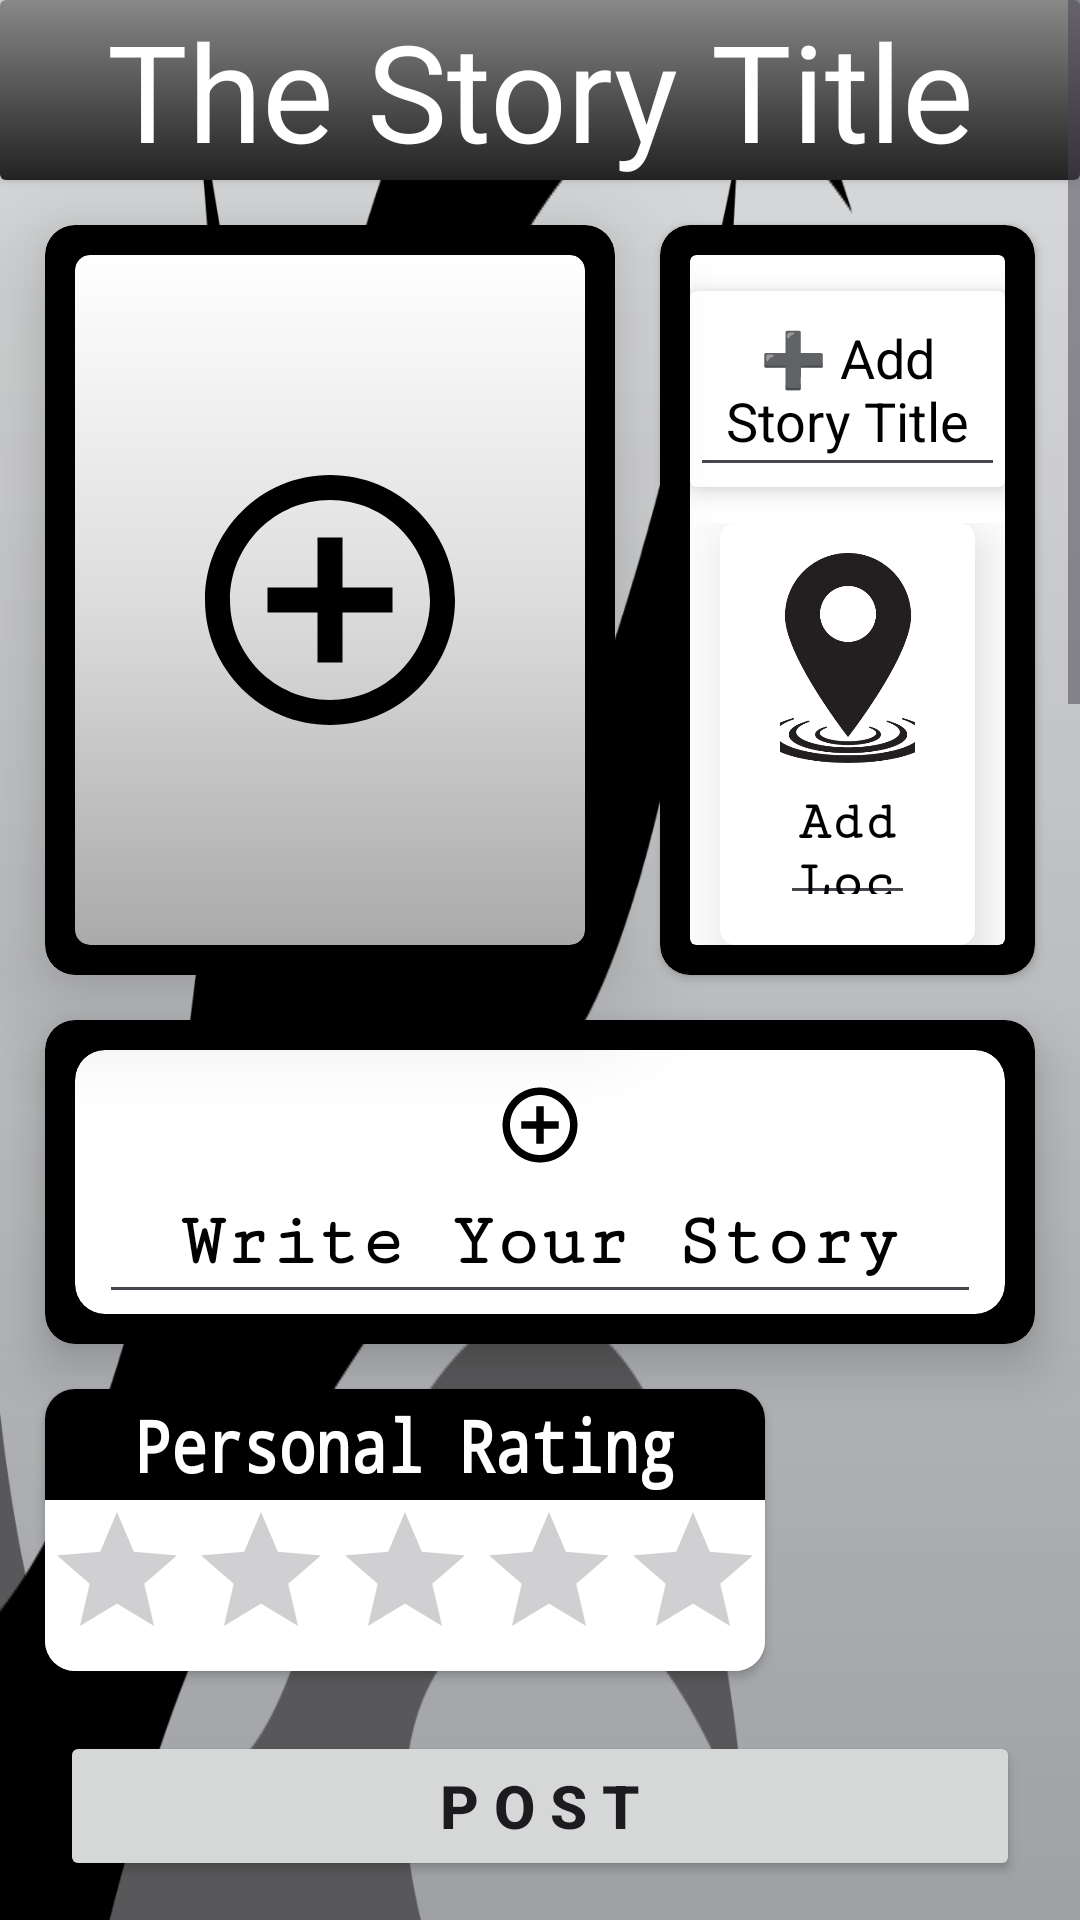

Layout XML and referenced resources for this Android screen:
<!-- AndroidManifest.xml: application theme Theme.PhotoDiary -->
<!-- res/layout/activity_create_new.xml -->
<?xml version="1.0" encoding="utf-8"?>
<ScrollView xmlns:android="http://schemas.android.com/apk/res/android"
    xmlns:app="http://schemas.android.com/apk/res-auto"
    xmlns:tools="http://schemas.android.com/tools"
    android:layout_width="match_parent"
    android:layout_height="wrap_content"
    tools:context=".CreateNewActivity">
    <RelativeLayout
        android:layout_width="match_parent"
        android:layout_height="wrap_content"
        android:layout_gravity="center_horizontal"
        android:background="@drawable/app_background">
        <androidx.cardview.widget.CardView
            android:id="@+id/card_view_name"
            android:layout_width="match_parent"
            android:layout_height="60dp"
            app:cardBackgroundColor="@color/material_dynamic_secondary80">
            <TextView
                android:id="@+id/text_view_story_title"
                android:layout_width="match_parent"
                android:layout_height="match_parent"
                android:background="@drawable/gradient_bg2"
                android:autoSizeTextType="uniform"
                android:textAlignment="center"
                android:gravity="center"
                android:textColor="@color/white"
                android:text="@string/the_story_title"/>
        </androidx.cardview.widget.CardView>
        <View
            android:layout_width="wrap_content"
            android:layout_height="wrap_content"
            android:background="@drawable/gradient_bg3"/>
        <androidx.cardview.widget.CardView
            android:id="@+id/card_view_image"
            android:layout_below="@id/card_view_name"
            android:layout_width="190dp"
            android:layout_height="250dp"
            android:layout_marginVertical="15dp"
            android:layout_marginLeft="15dp"
            android:layout_marginRight="15dp"
            app:cardElevation="20dp"
            app:cardCornerRadius="10dp"
            app:cardBackgroundColor="@color/black">
            <androidx.cardview.widget.CardView
                android:id="@+id/card_view_add_image"
                android:layout_width="match_parent"
                android:layout_height="match_parent"
                android:layout_margin="10dp"
                app:cardCornerRadius="5dp"
                app:cardBackgroundColor="@color/white">
                <View
                    android:layout_width="wrap_content"
                    android:layout_height="wrap_content"
                    android:background="@drawable/gradient_bg3"/>
                <ImageView
                    android:id="@+id/image_view_image_new"
                    android:layout_width="wrap_content"
                    android:layout_height="wrap_content"
                    android:layout_gravity="center"
                    android:scaleType="centerCrop"
                    android:src="@drawable/baseline_add_circle_outline_24" />
            </androidx.cardview.widget.CardView>
        </androidx.cardview.widget.CardView>

        <androidx.cardview.widget.CardView
            android:id="@+id/card_view_info"
            android:layout_width="match_parent"
            android:layout_height="250dp"
            android:layout_toRightOf="@id/card_view_image"
            android:layout_below="@id/card_view_name"
            android:layout_marginTop="15dp"
            android:layout_marginRight="15dp"
            app:cardCornerRadius="10dp"
            app:cardBackgroundColor="@color/black">

            <androidx.cardview.widget.CardView
                android:layout_width="match_parent"
                android:layout_height="match_parent"
                android:layout_margin="10dp"
                app:cardBackgroundColor="@color/white">

                <LinearLayout
                    android:layout_width="match_parent"
                    android:layout_height="match_parent"
                    android:orientation="vertical">
                    <androidx.cardview.widget.CardView
                        android:id="@+id/card_view_add_title"
                        android:layout_width="match_parent"
                        android:layout_height="wrap_content"
                        android:layout_marginVertical="12dp"
                        app:cardElevation="5dp">
                        <EditText
                            android:id="@+id/edit_text_title"
                            android:layout_width="match_parent"
                            android:layout_height="match_parent"
                            android:hint="➕ Add Story Title"
                            android:textColorHint="@color/black"
                            android:lineBreakStyle="none"
                            android:textAlignment="center"
                            android:textColor="@color/black"
                            android:textSize="18sp"
                            android:paddingVertical="10dp"/>
                    </androidx.cardview.widget.CardView>
                    <LinearLayout
                        android:layout_width="match_parent"
                        android:layout_height="match_parent"
                        android:layout_gravity="center"
                        android:gravity="center">
                        <androidx.cardview.widget.CardView
                            android:layout_width="match_parent"
                            android:layout_height="wrap_content"
                            android:layout_marginHorizontal="10dp"
                            app:cardCornerRadius="5dp"
                            app:cardElevation="10dp">
                            <LinearLayout
                                android:layout_width="match_parent"
                                android:layout_height="wrap_content"
                                android:orientation="vertical"
                                android:layout_gravity="center"
                                android:gravity="center"
                                android:paddingHorizontal="20dp"
                                android:paddingVertical="10dp">
                                <ImageView
                                    android:layout_width="70dp"
                                    android:layout_height="70dp"
                                    android:src="@drawable/location_logo"/>
                                <EditText
                                    android:id="@+id/edit_text_location"
                                    android:layout_width="match_parent"
                                    android:layout_height="wrap_content"
                                    android:textStyle="bold"
                                    android:fontFamily="serif-monospace"
                                    android:textAlignment="center"
                                    android:textColor="@color/black"
                                    android:textSize="18dp"
                                    android:hint="Add Location"
                                    android:textColorHint="@color/black"/>
                            </LinearLayout>
                        </androidx.cardview.widget.CardView>
                    </LinearLayout>

                </LinearLayout>
            </androidx.cardview.widget.CardView>
        </androidx.cardview.widget.CardView>

        <androidx.cardview.widget.CardView
            android:id="@+id/card_view_description"
            android:layout_width="match_parent"
            android:layout_height="wrap_content"
            android:layout_below="@id/card_view_image"
            android:layout_marginBottom="15dp"
            android:layout_marginLeft="15dp"
            android:layout_marginRight="15dp"
            app:cardCornerRadius="10dp"
            app:cardElevation="10dp"
            app:cardBackgroundColor="@color/black">
            <androidx.cardview.widget.CardView
                android:layout_width="match_parent"
                android:layout_height="match_parent"
                android:layout_margin="10dp"
                app:cardCornerRadius="10dp">
                <LinearLayout
                    android:layout_width="match_parent"
                    android:layout_height="match_parent"
                    android:orientation="vertical"
                    android:layout_gravity="center"
                    android:gravity="center">
                    <ImageView
                        android:layout_width="30dp"
                        android:layout_height="30dp"
                        android:layout_marginTop="10dp"
                        android:src="@drawable/baseline_add_circle_outline_24"
                        android:visibility="visible"/>
                    <EditText
                        android:id="@+id/edit_text_description"
                        android:layout_width="match_parent"
                        android:layout_height="wrap_content"
                        android:fontFamily="serif-monospace"
                        android:layout_marginHorizontal="8dp"
                        android:padding="10dp"
                        android:hint="Write Your Story"
                        android:textColorHint="@color/black"
                        android:textAlignment="center"
                        android:textColor="@color/black"
                        android:textSize="25sp"
                        android:textStyle="bold" />
                </LinearLayout>
            </androidx.cardview.widget.CardView>
        </androidx.cardview.widget.CardView>
        <androidx.cardview.widget.CardView
            android:id="@+id/card_view_rating"
            android:layout_width="wrap_content"
            android:layout_height="wrap_content"
            android:layout_marginLeft="15dp"
            app:cardCornerRadius="10dp"
            android:layout_below="@id/card_view_description">
            <LinearLayout
                android:layout_width="wrap_content"
                android:layout_height="wrap_content"
                android:orientation="vertical">
                <TextView
                    android:padding="5dp"
                    android:id="@+id/text_view_rating"
                    android:layout_width="match_parent"
                    android:layout_height="wrap_content"
                    android:gravity="center"
                    android:layout_gravity="center"
                    android:paddingBottom="5dp"
                    android:background="@color/black"
                    android:scaleY="1.2"
                    android:fontFamily="monospace"
                    android:textStyle="bold"
                    android:textSize="20sp"
                    android:textColor="@color/white"
                    android:text="Personal Rating"/>
                <RatingBar
                    android:id="@+id/rating_bar_personal"
                    android:layout_width="wrap_content"
                    android:layout_height="wrap_content"
                    android:numStars="5"
                    android:rating="0"
                    android:outlineAmbientShadowColor="@color/grey"
                    android:background="@color/white" />
            </LinearLayout>
        </androidx.cardview.widget.CardView>
        <Button
            android:id="@+id/button_post"
            android:layout_width="match_parent"
            android:layout_height="50dp"
            android:layout_below="@id/card_view_rating"
            android:layout_marginTop="20dp"
            android:layout_marginHorizontal="20dp"
            android:text="P O S T"
            android:textSize="20sp"
            android:textStyle="bold"/>
    </RelativeLayout>
</ScrollView>
<!-- resources referenced by this layout -->
<resources>
  <color name="black">#FF000000</color>
  <color name="grey">#DD333333</color>
  <color name="white">#FFFFFFFF</color>
  <!-- drawable app_background: png bitmap (drawable, 74814 bytes) -->
  <!-- drawable baseline_add_circle_outline_24 (drawable) -->
  <vector android:height="100dp" android:tint="#000000"
      android:viewportHeight="24" android:viewportWidth="24"
      android:width="100dp" xmlns:android="http://schemas.android.com/apk/res/android">
      <path android:fillColor="@android:color/white" android:pathData="M13,7h-2v4L7,11v2h4v4h2v-4h4v-2h-4L13,7zM12,2C6.48,2 2,6.48 2,12s4.48,10 10,10 10,-4.48 10,-10S17.52,2 12,2zM12,20c-4.41,0 -8,-3.59 -8,-8s3.59,-8 8,-8 8,3.59 8,8 -3.59,8 -8,8z"/>
  </vector>
  <!-- drawable gradient_bg2 (drawable) -->
  <?xml version="1.0" encoding="utf-8"?>
  <shape xmlns:android="http://schemas.android.com/apk/res/android">
      <gradient
          android:angle="90"
          android:startColor="#222222"
          android:centerColor="#555555"
          android:endColor="#888888"/>
  </shape>
  <!-- drawable gradient_bg3 (drawable) -->
  <?xml version="1.0" encoding="utf-8"?>
  <shape xmlns:android="http://schemas.android.com/apk/res/android">
      <gradient
          android:angle="270"
          android:startColor="#11FFFFFF"
          android:centerColor="#33555555"
          android:endColor="#55000000"/>
  </shape>
  <!-- drawable location_logo: png bitmap (drawable-nodpi, 10821 bytes) -->
  <string name="the_story_title">The Story Title</string>
  <style name="Theme.PhotoDiary" parent="Base.Theme.PhotoDiary" />
  <style name="Base.Theme.PhotoDiary" parent="Theme.Material3.DayNight.NoActionBar">
          
          
      </style>
</resources>
